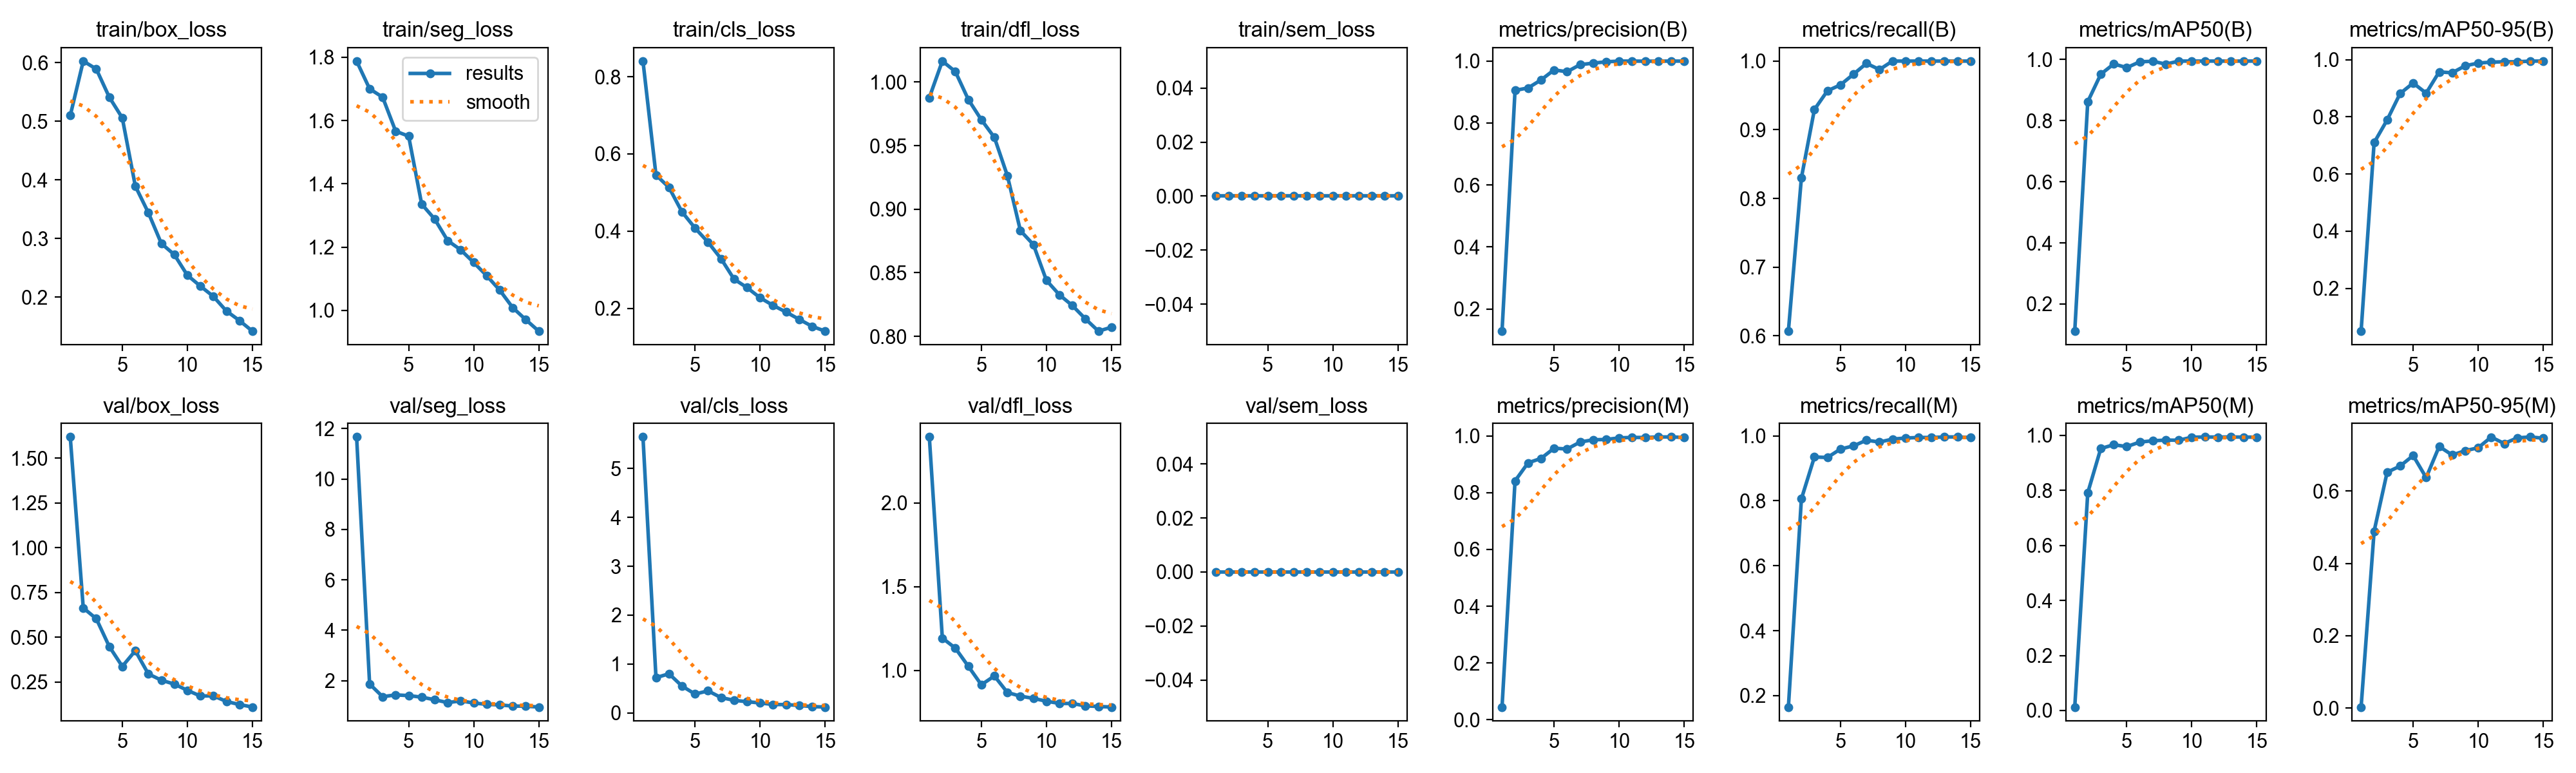

The file beside this chart, header and first rows:
epoch, time, train/box_loss, train/seg_loss, train/cls_loss, train/dfl_loss, train/sem_loss, metrics/precision(B), metrics/recall(B), metrics/mAP50(B), metrics/mAP50-95(B), metrics/precision(M), metrics/recall(M), metrics/mAP50(M), metrics/mAP50-95(M), val/box_loss, val/seg_loss, val/cls_loss, val/dfl_loss, val/sem_loss, lr/pg0, lr/pg1, lr/pg2
1, 619.6, 0.5097, 1.788, 0.8406, 0.9878, 0, 0.1281, 0.6067, 0.111, 0.05043, 0.04466, 0.165, 0.01253, 0.00262, 1.619, 11.67, 5.645, 2.394, 0, 0.0006622, 0.0006622, 0.0006622
2, 1382, 0.6027, 1.7, 0.5454, 1.016, 0, 0.9054, 0.83, 0.8621, 0.7097, 0.8416, 0.806, 0.7915, 0.4889, 0.664, 1.868, 0.7206, 1.193, 0, 0.001241, 0.001241, 0.001241
3, 2243, 0.5892, 1.674, 0.5131, 1.008, 0, 0.9132, 0.9295, 0.9519, 0.7889, 0.9052, 0.935, 0.9523, 0.6518, 0.6041, 1.365, 0.8004, 1.133, 0, 0.001732, 0.001732, 0.001732
4, 3155, 0.5412, 1.566, 0.4497, 0.9862, 0, 0.9391, 0.9567, 0.9857, 0.8815, 0.9211, 0.9333, 0.9662, 0.6691, 0.4486, 1.438, 0.549, 1.025, 0, 0.001604, 0.001604, 0.001604
5, 4093, 0.5058, 1.551, 0.4079, 0.9703, 0, 0.9715, 0.9653, 0.9735, 0.9182, 0.9568, 0.9594, 0.9594, 0.698, 0.3375, 1.408, 0.3853, 0.9143, 0, 0.001472, 0.001472, 0.001472
6, 4846, 0.3896, 1.336, 0.3713, 0.9564, 0, 0.9656, 0.9808, 0.9927, 0.8829, 0.9541, 0.9691, 0.9759, 0.637, 0.4248, 1.347, 0.4506, 0.967, 0, 0.00134, 0.00134, 0.00134
7, 5613, 0.3443, 1.288, 0.3285, 0.9263, 0, 0.9884, 0.9966, 0.9944, 0.9571, 0.9785, 0.9866, 0.9805, 0.7231, 0.2955, 1.246, 0.3132, 0.8684, 0, 0.001208, 0.001208, 0.001208
8, 6446, 0.2918, 1.22, 0.2755, 0.8831, 0, 0.9933, 0.9877, 0.985, 0.9541, 0.9866, 0.981, 0.9831, 0.6996, 0.2603, 1.13, 0.2579, 0.8464, 0, 0.001076, 0.001076, 0.001076
9, 7363, 0.2726, 1.191, 0.2535, 0.8721, 0, 0.9977, 1, 0.995, 0.9785, 0.9877, 0.99, 0.9826, 0.7114, 0.2385, 1.2, 0.229, 0.8333, 0, 0.000944, 0.000944, 0.000944
10, 8312, 0.2376, 1.151, 0.2272, 0.844, 0, 0.9999, 1, 0.995, 0.9879, 0.9932, 0.9933, 0.9935, 0.7196, 0.2037, 1.116, 0.2036, 0.8161, 0, 0.000812, 0.000812, 0.000812
11, 9314, 0.219, 1.109, 0.2074, 0.8326, 0, 1, 1, 0.995, 0.9913, 0.995, 0.995, 0.9944, 0.7491, 0.172, 1.061, 0.1715, 0.8033, 0, 0.00068, 0.00068, 0.00068
12, 10309, 0.2014, 1.064, 0.1901, 0.8241, 0, 0.9996, 1, 0.995, 0.9926, 0.9946, 0.995, 0.994, 0.7313, 0.1731, 1.039, 0.1698, 0.8025, 0, 0.000548, 0.000548, 0.000548
13, 29748, 0.1766, 1.008, 0.1714, 0.8137, 0, 0.9999, 1, 0.995, 0.9924, 0.9965, 0.9967, 0.9945, 0.7469, 0.1416, 0.9931, 0.1522, 0.7884, 0, 0.000416, 0.000416, 0.000416
14, 30969, 0.1603, 0.9706, 0.1531, 0.804, 0, 0.9999, 1, 0.995, 0.9949, 0.9966, 0.9967, 0.9938, 0.7495, 0.1245, 0.9887, 0.1283, 0.7849, 0, 0.000284, 0.000284, 0.000284
15, 32172, 0.1422, 0.9341, 0.1406, 0.8071, 0, 0.9999, 1, 0.995, 0.995, 0.9949, 0.995, 0.9939, 0.746, 0.1104, 0.9553, 0.1198, 0.7815, 0, 0.000152, 0.000152, 0.000152
